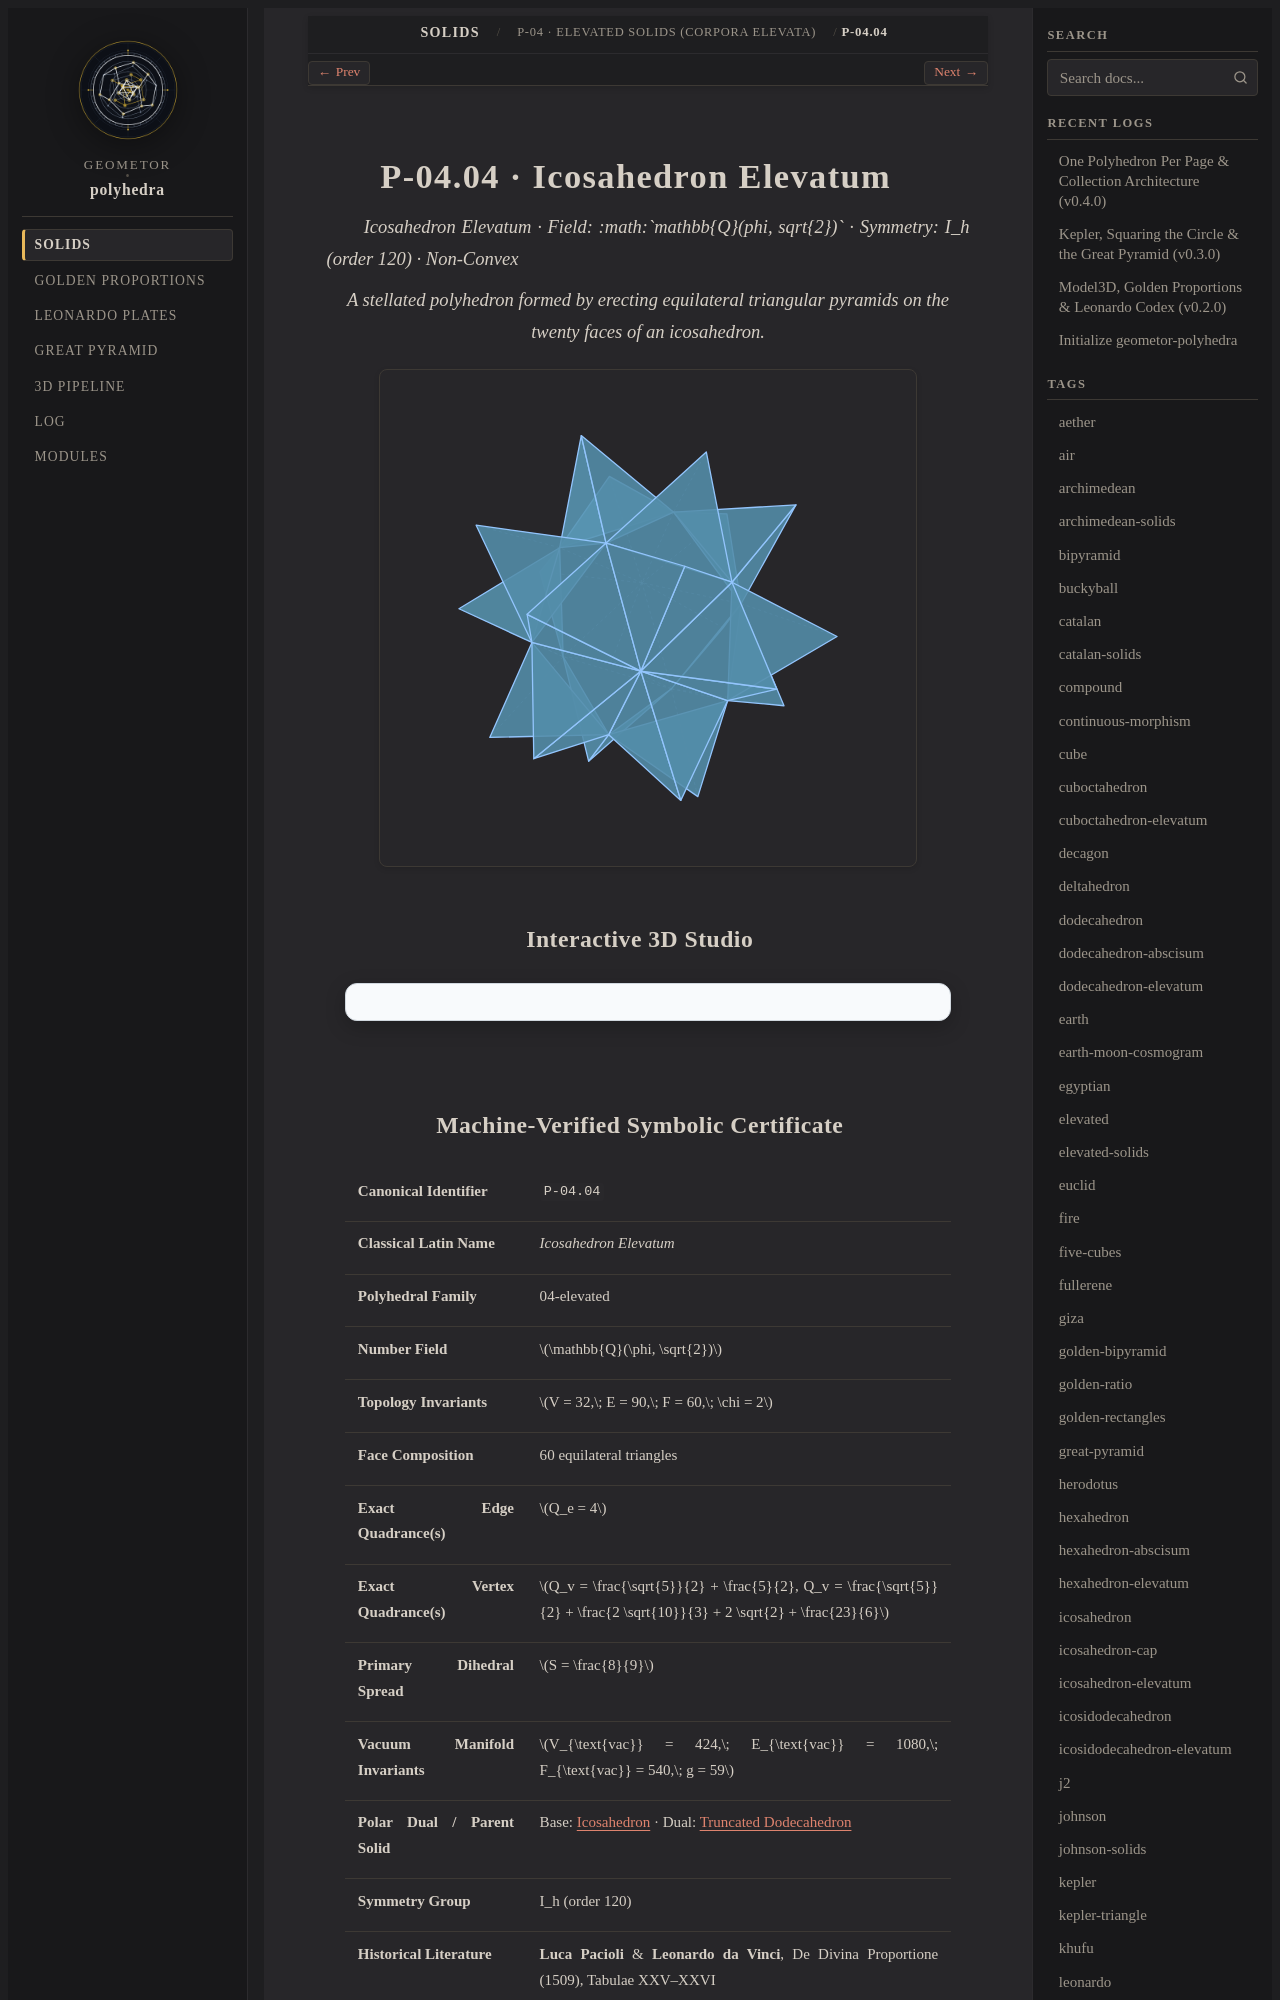

repository: geometor/polyhedra · page: solids/04-elevated/icosahedron-elevatum/index.html · generator: sphinx

:layout: book
:type: solid
:order: 4
:canonical_id: P-04.04
:title: P-04.04 · Icosahedron Elevatum
:featured_image: solids/04-elevated/icosahedron-elevatum/icosahedron-elevatum.svg
:featured_image_alt: Icosahedron Elevatum
:categories: 04-elevated
:tags: elevated, stellation, icosahedron, phi, pacioli, triakis
:excerpt: A stellated polyhedron formed by erecting equilateral triangular pyramids on the twenty faces of an icosahedron.

==============================
P-04.04 · Icosahedron Elevatum
==============================

*Icosahedron Elevatum · Field: :math:`\mathbb{Q}(\phi, \sqrt{2})` · Symmetry: I_h (order 120) · Non-Convex*

.. enunciation::

   A stellated polyhedron formed by erecting equilateral triangular pyramids on the twenty faces of an icosahedron.

.. picture:: icosahedron-elevatum.svg
   :alt: Icosahedron Elevatum

Interactive 3D Studio
---------------------

.. raw:: html

   <div class="polyhedra-3d-mount" data-solid="icosahedron-elevatum"></div>
